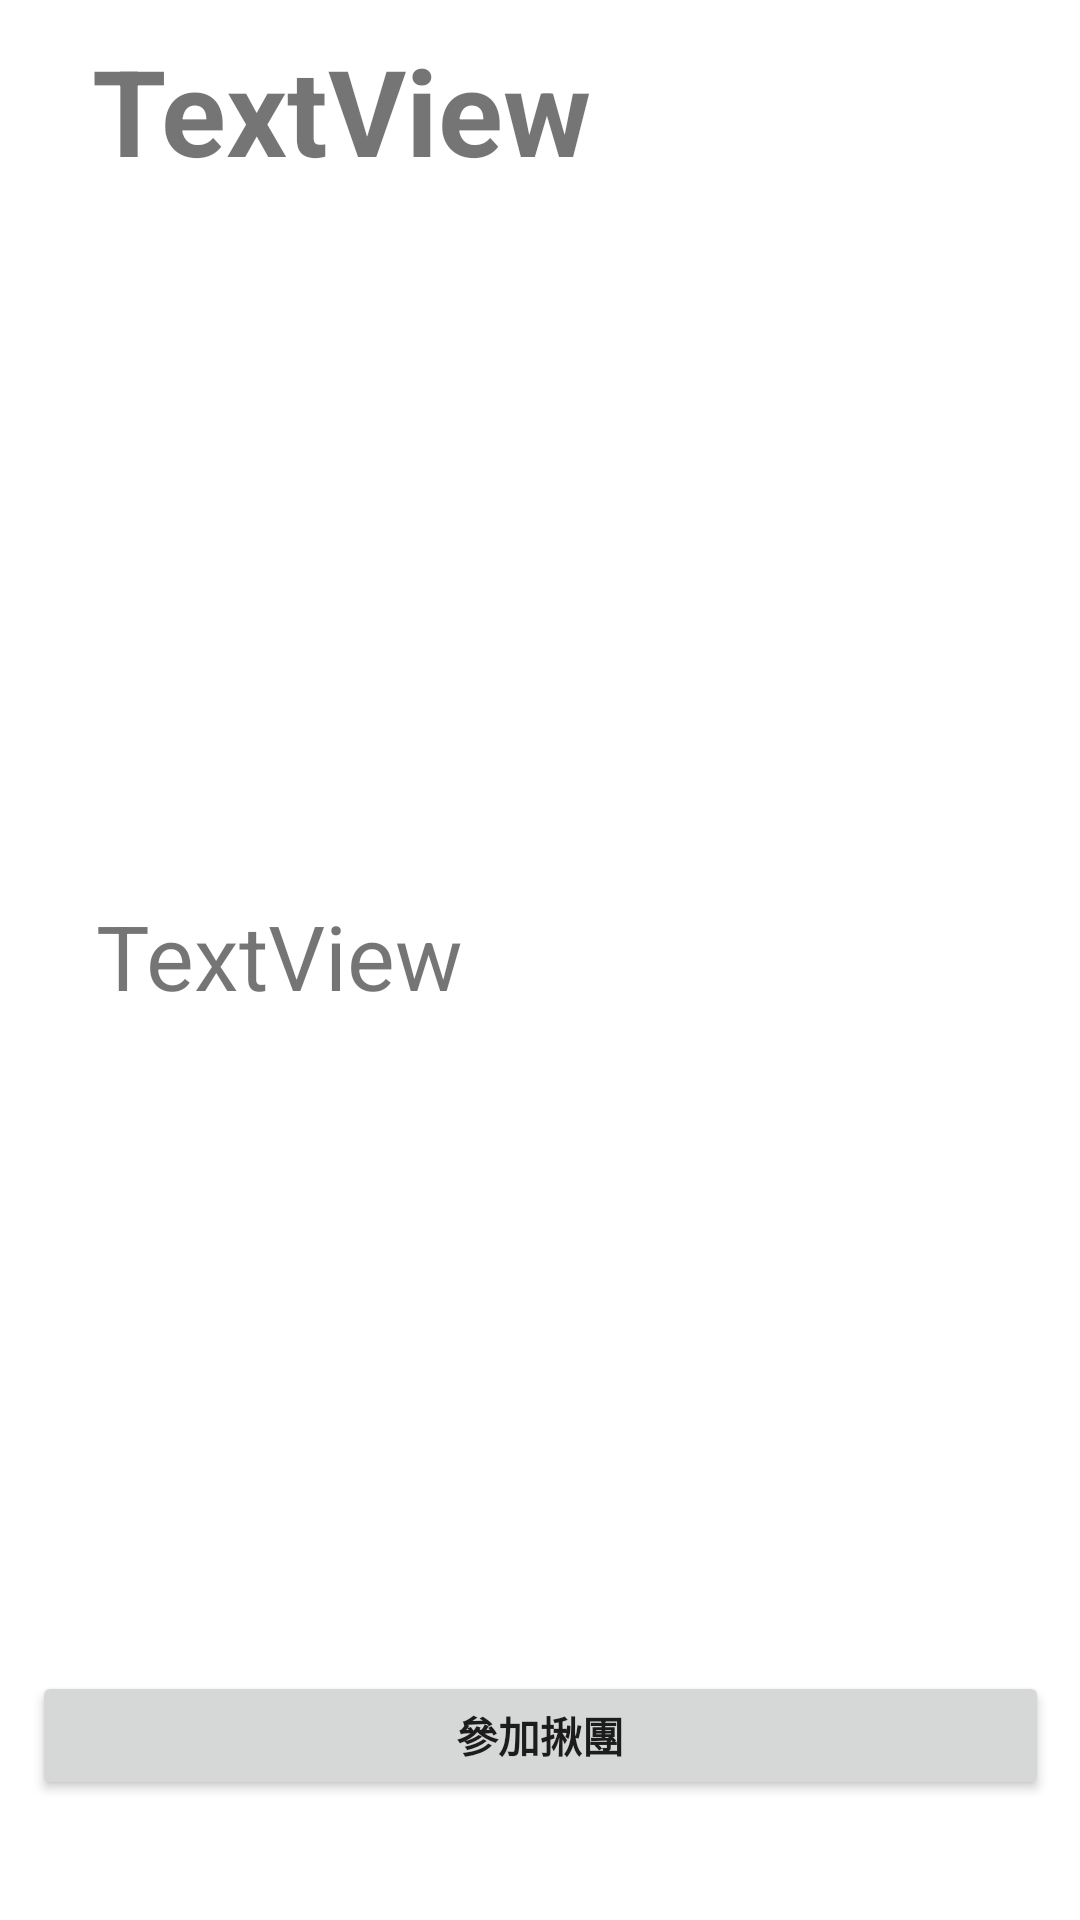

Reconstruct the res/layout file that produces this screen, plus the resources it refers to.
<!-- AndroidManifest.xml: application theme Theme.FindPeople -->
<!-- res/layout/activity_join_group_screen_page2.xml -->
<?xml version="1.0" encoding="utf-8"?>
<androidx.constraintlayout.widget.ConstraintLayout xmlns:android="http://schemas.android.com/apk/res/android"
    xmlns:app="http://schemas.android.com/apk/res-auto"
    xmlns:tools="http://schemas.android.com/tools"
    android:layout_width="match_parent"
    android:layout_height="match_parent"
    tools:context=".Join_Group_Screen_Page2">


    <TextView
        android:id="@+id/title"
        android:layout_width="wrap_content"
        android:layout_height="wrap_content"
        android:layout_marginTop="10dp"
        android:text="TextView"
        android:textSize="40sp"
        android:textStyle="bold"
        app:layout_constraintEnd_toEndOf="parent"
        app:layout_constraintHorizontal_bias="0.159"
        app:layout_constraintStart_toStartOf="parent"
        app:layout_constraintTop_toTopOf="parent" />

    <ImageView
        android:id="@+id/mainImageView"
        android:layout_width="350sp"
        android:layout_height="200sp"
        android:layout_marginTop="20dp"
        app:layout_constraintEnd_toEndOf="parent"
        app:layout_constraintHorizontal_bias="0.491"
        app:layout_constraintStart_toStartOf="parent"
        app:layout_constraintTop_toBottomOf="@+id/title"
        app:srcCompat="@drawable/yushan" />

    <TextView
        android:id="@+id/descriptionJoin_Group_Screen_Page2"
        android:layout_width="wrap_content"
        android:layout_height="wrap_content"
        android:layout_marginTop="15dp"
        android:text="TextView"
        android:textSize="30sp"
        android:textStyle="normal"
        app:layout_constraintEnd_toEndOf="parent"
        app:layout_constraintHorizontal_bias="0.134"
        app:layout_constraintStart_toStartOf="parent"
        app:layout_constraintTop_toBottomOf="@+id/mainImageView" />

    <Button
        android:id="@+id/joinButton"
        android:layout_width="339dp"
        android:layout_height="43dp"
        android:layout_marginBottom="40dp"
        android:text="參加揪團"
        android:textStyle="bold"
        app:layout_constraintBottom_toBottomOf="parent"
        app:layout_constraintEnd_toEndOf="parent"
        app:layout_constraintStart_toStartOf="parent" />

</androidx.constraintlayout.widget.ConstraintLayout>
<!-- resources referenced by this layout -->
<resources>
  <style name="Theme.FindPeople" parent="Theme.MaterialComponents.DayNight.DarkActionBar">
          
          <item name="colorPrimary">@color/purple_500</item>
          <item name="colorPrimaryVariant">@color/purple_700</item>
          <item name="colorOnPrimary">@color/white</item>
          
          <item name="colorSecondary">@color/teal_200</item>
          <item name="colorSecondaryVariant">@color/teal_700</item>
          <item name="colorOnSecondary">@color/black</item>
          
          <item name="android:statusBarColor" tools:targetApi="l">?attr/colorPrimaryVariant</item>
          
      </style>
  <!-- not gathered from this repository: default colours our renderer supplied (Android Studio template values) -->
  <color name="purple_500">#FF6200EE</color>
  <color name="purple_700">#FF3700B3</color>
  <color name="teal_200">#FF03DAC5</color>
  <color name="teal_700">#FF018786</color>
  <color name="black">#FF000000</color>
  <color name="white">#FFFFFFFF</color>
</resources>
